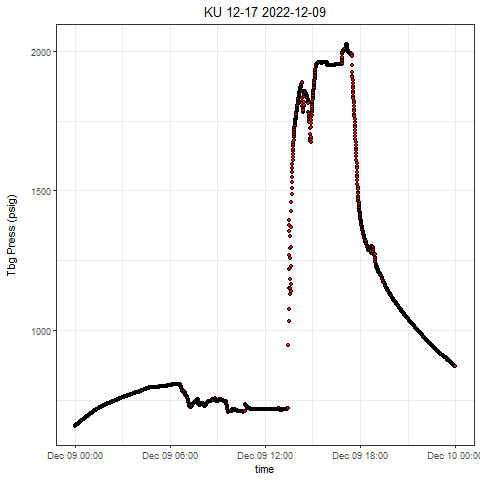

Data behind this chart, as committed beside it:
, Well, Tag, DateTime, Value
1, KU 12-17, press, 2022-12-09 00:00:00.0000000, 655.6
2, KU 12-17, press, 2022-12-09 00:00:27.0220000, 656.3
3, KU 12-17, press, 2022-12-09 00:00:54.2860000, 656.7
4, KU 12-17, press, 2022-12-09 00:01:25.3000000, 657
5, KU 12-17, press, 2022-12-09 00:01:53.6260000, 657.4
6, KU 12-17, press, 2022-12-09 00:02:24.6560000, 658.2
7, KU 12-17, press, 2022-12-09 00:02:50.6070000, 658.7
8, KU 12-17, press, 2022-12-09 00:03:25.6210000, 659.6
9, KU 12-17, press, 2022-12-09 00:03:57.7130000, 660.3
10, KU 12-17, press, 2022-12-09 00:04:22.7120000, 660.6
11, KU 12-17, press, 2022-12-09 00:04:47.7100000, 661.1
12, KU 12-17, press, 2022-12-09 00:05:23.7080000, 661.4
13, KU 12-17, press, 2022-12-09 00:05:58.7060000, 661.9
14, KU 12-17, press, 2022-12-09 00:06:13.7050000, 661.9
15, KU 12-17, press, 2022-12-09 00:06:53.6870000, 662.1
16, KU 12-17, press, 2022-12-09 00:07:20.0920000, 662.3
17, KU 12-17, press, 2022-12-09 00:07:55.2310000, 662.7
18, KU 12-17, press, 2022-12-09 00:08:14.5260000, 662.9
19, KU 12-17, press, 2022-12-09 00:08:53.7270000, 663.4
20, KU 12-17, press, 2022-12-09 00:09:23.7410000, 663.7
21, KU 12-17, press, 2022-12-09 00:09:59.1610000, 664.1
22, KU 12-17, press, 2022-12-09 00:10:29.1440000, 664.2
23, KU 12-17, press, 2022-12-09 00:10:44.1430000, 664.5
24, KU 12-17, press, 2022-12-09 00:11:20.3750000, 664.6
25, KU 12-17, press, 2022-12-09 00:11:30.4210000, 664.9
26, KU 12-17, press, 2022-12-09 00:12:20.3720000, 665.1
27, KU 12-17, press, 2022-12-09 00:12:55.3850000, 665.5
28, KU 12-17, press, 2022-12-09 00:13:13.1810000, 665.8
29, KU 12-17, press, 2022-12-09 00:13:57.6470000, 666
30, KU 12-17, press, 2022-12-09 00:14:08.7090000, 666.2
31, KU 12-17, press, 2022-12-09 00:14:46.8940000, 666.6
32, KU 12-17, press, 2022-12-09 00:15:28.0950000, 666.7
33, KU 12-17, press, 2022-12-09 00:15:43.0320000, 666.9
34, KU 12-17, press, 2022-12-09 00:16:08.0770000, 667.2
35, KU 12-17, press, 2022-12-09 00:16:56.9030000, 667.7
36, KU 12-17, press, 2022-12-09 00:17:26.8850000, 668.4
37, KU 12-17, press, 2022-12-09 00:17:58.1180000, 669
38, KU 12-17, press, 2022-12-09 00:18:21.8820000, 669.2
39, KU 12-17, press, 2022-12-09 00:18:51.8800000, 670.2
40, KU 12-17, press, 2022-12-09 00:19:23.0820000, 670.5
41, KU 12-17, press, 2022-12-09 00:19:41.9090000, 671.3
42, KU 12-17, press, 2022-12-09 00:20:28.1250000, 671.7
43, KU 12-17, press, 2022-12-09 00:20:51.8890000, 672.1
44, KU 12-17, press, 2022-12-09 00:21:21.9030000, 672.5
45, KU 12-17, press, 2022-12-09 00:21:51.8860000, 673.1
46, KU 12-17, press, 2022-12-09 00:22:18.1500000, 673.4
47, KU 12-17, press, 2022-12-09 00:22:58.0540000, 674.1
48, KU 12-17, press, 2022-12-09 00:23:16.8810000, 674.5
49, KU 12-17, press, 2022-12-09 00:23:58.0660000, 675.2
50, KU 12-17, press, 2022-12-09 00:24:11.9090000, 675.5
51, KU 12-17, press, 2022-12-09 00:24:49.1720000, 676
52, KU 12-17, press, 2022-12-09 00:25:25.5920000, 676.4
53, KU 12-17, press, 2022-12-09 00:25:58.0750000, 676.8
54, KU 12-17, press, 2022-12-09 00:26:26.1980000, 677.1
55, KU 12-17, press, 2022-12-09 00:26:51.1970000, 677.6
56, KU 12-17, press, 2022-12-09 00:27:26.1950000, 677.8
57, KU 12-17, press, 2022-12-09 00:27:57.6150000, 678.3
58, KU 12-17, press, 2022-12-09 00:28:26.2070000, 678.5
59, KU 12-17, press, 2022-12-09 00:28:57.1580000, 678.9
60, KU 12-17, press, 2022-12-09 00:29:27.1410000, 679.2
... 2,793 more rows
